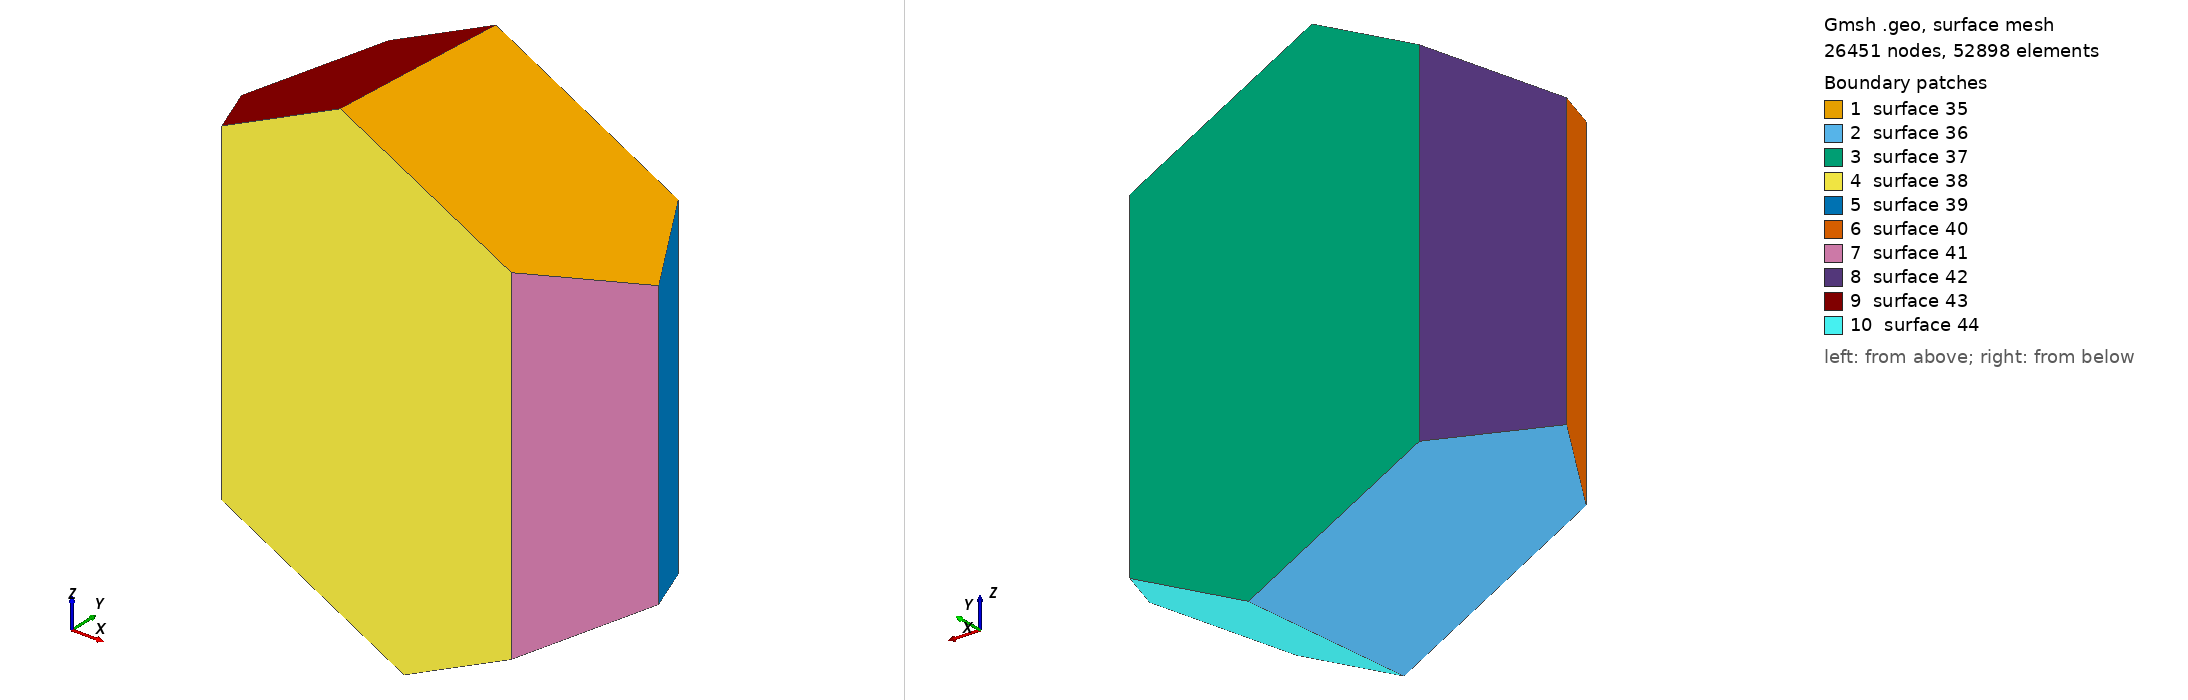

Gmsh geometry script, surface-meshed: 26451 nodes, 52898 surface elements. Boundary patches (legend numbers): 1 surface 35, 2 surface 36, 3 surface 37, 4 surface 38, 5 surface 39, 6 surface 40, 7 surface 41, 8 surface 42, 9 surface 43, 10 surface 44. Left view from above one corner, right view from below the opposite corner. The script declares no physical surfaces, so the legend lists its geometric surfaces. The drawing asked Gmsh for element sizes between 1% and 20% of the model's largest extent; the script's own settings can give other sizes.

=== bytownite_mesh.geo (drawn) ===
// This code was created by pygmsh vunknown.
p0 = newp;
Point(p0) = {2480.354933063703, 1510.1875205926467, 2342.486116036994, 80.0};
p1 = newp;
Point(p1) = {-523.8384764543317, 1636.3090434331732, 3802.5290028255513, 80.0};
p2 = newp;
Point(p2) = {2296.4350047863736, -1710.7258811862835, 2629.3432580569415, 80.0};
p3 = newp;
Point(p3) = {-523.8384764543317, -1592.3256526411126, 4000.000760346217, 80.0};
p4 = newp;
Point(p4) = {3312.0609748607417, 21.67467952691779, 2027.1813845535428, 80.0};
p5 = newp;
Point(p5) = {-2296.4350047863736, 1710.7258811862835, -2629.3432580569415, 80.0};
p6 = newp;
Point(p6) = {523.8384764543317, 1592.3256526411126, -4000.000760346217, 80.0};
p7 = newp;
Point(p7) = {-2480.354933063703, -1510.1875205926463, -2342.486116036994, 80.0};
p8 = newp;
Point(p8) = {523.8384764543317, -1636.3090434331732, -3802.5290028255513, 80.0};
p9 = newp;
Point(p9) = {-3312.0609748607417, -21.67467952691779, -2027.181384553543, 80.0};
p10 = newp;
Point(p10) = {2480.354933063703, 1510.187520592646, -3062.6609660973945, 80.0};
p11 = newp;
Point(p11) = {-2296.4350047863727, 1710.7258811862835, 2953.3026855410326, 80.0};
p12 = newp;
Point(p12) = {-2480.3549330637034, -1510.1875205926467, 3062.6609660973954, 80.0};
p13 = newp;
Point(p13) = {2296.4350047863727, -1710.7258811862835, -2953.3026855410326, 80.0};
p14 = newp;
Point(p14) = {3312.0609748607417, 21.674679526917462, -2575.296422564846, 80.0};
p15 = newp;
Point(p15) = {-3312.0609748607417, -21.67467952691779, 2575.2964225648466, 80.0};
l0 = newl;
Line(l0) = {p0, p1};
l1 = newl;
Line(l1) = {p0, p4};
l2 = newl;
Line(l2) = {p0, p10};
l3 = newl;
Line(l3) = {p1, p3};
l4 = newl;
Line(l4) = {p1, p11};
l5 = newl;
Line(l5) = {p2, p3};
l6 = newl;
Line(l6) = {p2, p4};
l7 = newl;
Line(l7) = {p2, p13};
l8 = newl;
Line(l8) = {p3, p12};
l9 = newl;
Line(l9) = {p4, p14};
l10 = newl;
Line(l10) = {p5, p6};
l11 = newl;
Line(l11) = {p5, p9};
l12 = newl;
Line(l12) = {p5, p11};
l13 = newl;
Line(l13) = {p6, p8};
l14 = newl;
Line(l14) = {p6, p10};
l15 = newl;
Line(l15) = {p7, p8};
l16 = newl;
Line(l16) = {p7, p9};
l17 = newl;
Line(l17) = {p7, p12};
l18 = newl;
Line(l18) = {p8, p13};
l19 = newl;
Line(l19) = {p9, p15};
l20 = newl;
Line(l20) = {p10, p14};
l21 = newl;
Line(l21) = {p11, p15};
l22 = newl;
Line(l22) = {p12, p15};
l23 = newl;
Line(l23) = {p13, p14};
ll0 = newll;
Line Loop(ll0) = {l6, -l1, l0, l3, -l5};
ll1 = newll;
Line Loop(ll1) = {l16, -l11, l10, l13, -l15};
ll2 = newll;
Line Loop(ll2) = {-l4, -l0, l2, -l14, -l10, l12};
ll3 = newll;
Line Loop(ll3) = {l18, -l7, l5, l8, -l17, l15};
ll4 = newll;
Line Loop(ll4) = {-l2, l1, l9, -l20};
ll5 = newll;
Line Loop(ll5) = {-l19, -l16, l17, l22};
ll6 = newll;
Line Loop(ll6) = {-l9, -l6, l7, l23};
ll7 = newll;
Line Loop(ll7) = {-l12, l11, l19, -l21};
ll8 = newll;
Line Loop(ll8) = {-l8, -l3, l4, l21, -l22};
ll9 = newll;
Line Loop(ll9) = {-l18, -l13, l14, l20, -l23};
s0 = news;
Plane Surface(s0) = {ll0};
s1 = news;
Plane Surface(s1) = {ll1};
s2 = news;
Plane Surface(s2) = {ll2};
s3 = news;
Plane Surface(s3) = {ll3};
s4 = news;
Plane Surface(s4) = {ll4};
s5 = news;
Plane Surface(s5) = {ll5};
s6 = news;
Plane Surface(s6) = {ll6};
s7 = news;
Plane Surface(s7) = {ll7};
s8 = news;
Plane Surface(s8) = {ll8};
s9 = news;
Plane Surface(s9) = {ll9};
sl0 = news;
Surface Loop(sl0) = {s0,s1,s2,s3,s4,s5,s6,s7,s8,s9};
vol0 = newv;
Volume(vol0) = {sl0};
Physical Volume(1) = {vol0};
